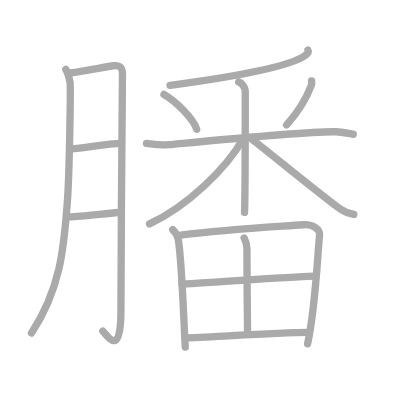
t = 0.00 s
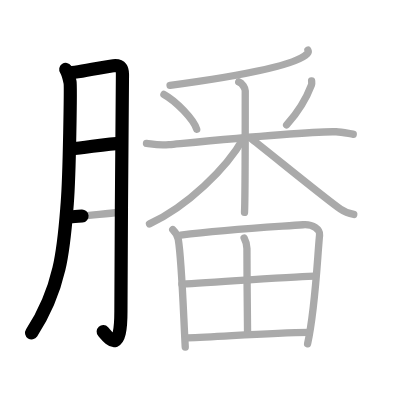
t = 3.25 s
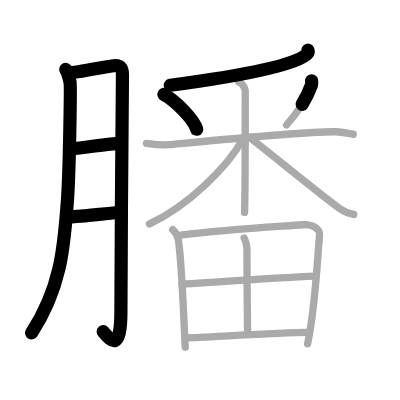
t = 6.50 s
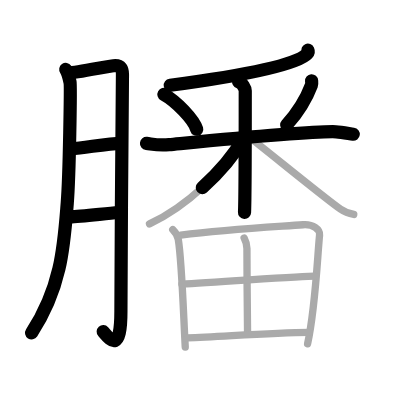
t = 9.50 s
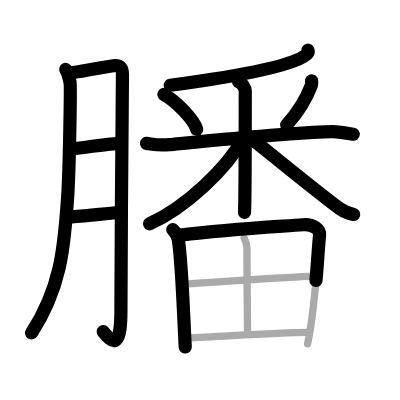
t = 12.75 s
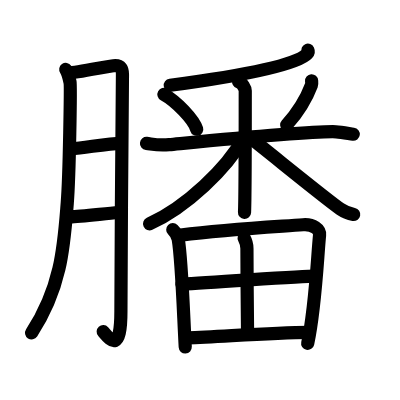
t = 16.00 s

The animated SVG that drew these frames (rendered in a browser with its animation timeline set to each time). Animation: 16 SMIL elements (animate=16); one cycle of 16.00 s.

<?xml version="1.0" standalone="no"?>
<!DOCTYPE svg PUBLIC "-//W3C//DTD SVG 1.1//EN"   "http://www.w3.org/Graphics/SVG/1.1/DTD/svg11.dtd">
<svg width="400px" height="400px"  version="1.1" xmlns="http://www.w3.org/2000/svg">
  <defs>
    <marker id="Triangle" viewBox="0 0 10 10" refX="0" refY="5" markerUnits="strokeWidth" markerWidth="3" style="stroke-opacity:0%;fill:#aaaaaa;" markerHeight="2" orient="auto">
      <path d="M 0 0 L 10 5 L 0 10 z" />
    </marker>
    
    <marker id="Arrow" viewBox="0 0 10 10" refX="5" refY="5" markerUnits="strokeWidth" markerWidth="1.8" style="stroke-opacity:0%;fill:#770000;" markerHeight="2" orient="auto">
      <path d="M 0 4 L 6 4 L 4 1 L 10 5 L 4 9 L 6 6 L 0 6 z" />
        <circle cx="5" cy="5" r="5" />
      </marker>
    
    <marker id="TriangleRed" viewBox="0 0 10 10" refX="0" refY="5" markerUnits="strokeWidth" markerWidth="3" style="stroke-opacity:0%;fill:#CC0000;" markerHeight="2" orient="auto">
      <path d="M 0 0 L 10 5 L 0 10 z" />
    </marker>
    
    <marker id="ArrowRed" viewBox="0 0 10 10" refX="5" refY="5" markerUnits="strokeWidth" markerWidth="1.8" style="stroke-opacity:0%;fill:#CC0000;" markerHeight="2" orient="auto">
      <path d="M 0 4 L 6 4 L 4 1 L 10 5 L 4 9 L 6 6 L 0 6 z" />
        <circle cx="5" cy="5" r="5" />
      </marker>
    
  </defs>
  
  <path style="fill:#ffffff; fill-opacity:100%; fill-rule:evenodd; stroke-width:0;" d="M 0 0 L 400px 0 L 400px 400px L 0 400px L 0 0" />

  <g transform="scale(3.6697247706422 3.6697247706422)">
<path style="fill:none; fill-opacity:0%; fill-rule:evenodd; stroke:#aaaaaa; stroke-opacity:100%; stroke-width: 1.5pt; stroke-linejoin:round; stroke-linecap:round;" d="M17.92 18.92c0.58 0.83 0.97 2.58 1.17 3.5c0.19 0.92-0.15 25.28-0.77 33c-0.88 11-1.45 22.69-9.73 35.33"></path>
<path style="fill:none; fill-opacity:0%; fill-rule:evenodd; stroke:#aaaaaa; stroke-opacity:100%; stroke-width: 1.5pt; stroke-linejoin:round; stroke-linecap:round;" d="M18.75 19.92c1.68-0.06 10.89-1.87 12.14-2c2.24-0.23 2.48 0.99 2.48 2.35c0 3.23-0.42 46.22-0.42 64.55c0 12.61-3.49 6.95-4.92 5.44"></path>
<path style="fill:none; fill-opacity:0%; fill-rule:evenodd; stroke:#aaaaaa; stroke-opacity:100%; stroke-width: 1.5pt; stroke-linejoin:round; stroke-linecap:round;" d="M19.42 40.58c3.89-0.3 10.07-1.51 13.49-1.53"></path>
<path style="fill:none; fill-opacity:0%; fill-rule:evenodd; stroke:#aaaaaa; stroke-opacity:100%; stroke-width: 1.5pt; stroke-linejoin:round; stroke-linecap:round;" d="M19.08 59.08c2.93-0.06 9.19-0.85 13.17-1.17"></path>
<path style="fill:none; fill-opacity:0%; fill-rule:evenodd; stroke:#aaaaaa; stroke-opacity:100%; stroke-width: 1.5pt; stroke-linejoin:round; stroke-linecap:round;" d="M83.91 13.67c0.11 0.24 0.15 0.58-0.21 0.96c-2.91 3.14-18.66 6.1-37.36 8.62"></path>
<path style="fill:none; fill-opacity:0%; fill-rule:evenodd; stroke:#aaaaaa; stroke-opacity:100%; stroke-width: 1.5pt; stroke-linejoin:round; stroke-linecap:round;" d="M44.67 25.74c3.23 1.76 8.12 6.75 8.93 9.49"></path>
<path style="fill:none; fill-opacity:0%; fill-rule:evenodd; stroke:#aaaaaa; stroke-opacity:100%; stroke-width: 1.5pt; stroke-linejoin:round; stroke-linecap:round;" d="M84.91 22.03c0.02 0.28 0.11 0.75-0.04 1.14c-1.15 3.06-2.98 6.67-6.76 10.87"></path>
<path style="fill:none; fill-opacity:0%; fill-rule:evenodd; stroke:#aaaaaa; stroke-opacity:100%; stroke-width: 1.5pt; stroke-linejoin:round; stroke-linecap:round;" d="M39.92 39.08c1.58 0.17 3.1 0.62 6.17 0.33c7.17-0.67 38.42-3.76 45.5-3.5c1.62 0.06 3.65 0.54 4.67 0.67"></path>
<path style="fill:none; fill-opacity:0%; fill-rule:evenodd; stroke:#aaaaaa; stroke-opacity:100%; stroke-width: 1.5pt; stroke-linejoin:round; stroke-linecap:round;" d="M65.05 22.31c0.99 0.3 1.78 1.79 1.78 2.44c0 3.81 0 29.34-0.2 33.14"></path>
<path style="fill:none; fill-opacity:0%; fill-rule:evenodd; stroke:#aaaaaa; stroke-opacity:100%; stroke-width: 1.5pt; stroke-linejoin:round; stroke-linecap:round;" d="M66.3 37.74c-4.54 8.12-15.35 18.58-25.56 23.27"></path>
<path style="fill:none; fill-opacity:0%; fill-rule:evenodd; stroke:#aaaaaa; stroke-opacity:100%; stroke-width: 1.5pt; stroke-linejoin:round; stroke-linecap:round;" d="M68.77 38.04c3.48 2.63 20.18 16.31 23.97 18.9c1.28 0.88 2.38 1.25 3.66 1.5"></path>
<path style="fill:none; fill-opacity:0%; fill-rule:evenodd; stroke:#aaaaaa; stroke-opacity:100%; stroke-width: 1.5pt; stroke-linejoin:round; stroke-linecap:round;" d="M47.08 62.58c0.92 0.92 1.39 1.98 1.5 2.67c0.94 5.61 1.35 18.99 1.9 29.33"></path>
<path style="fill:none; fill-opacity:0%; fill-rule:evenodd; stroke:#aaaaaa; stroke-opacity:100%; stroke-width: 1.5pt; stroke-linejoin:round; stroke-linecap:round;" d="M49.25 64.08c12.71-1.62 25.75-2.27 33.33-2.83c2.79-0.21 4.65 1.3 4.5 2.83c-0.62 6.33-1.13 19.88-3.26 29.61"></path>
<path style="fill:none; fill-opacity:0%; fill-rule:evenodd; stroke:#aaaaaa; stroke-opacity:100%; stroke-width: 1.5pt; stroke-linejoin:round; stroke-linecap:round;" d="M66.53 64.86c0.56 1.03 0.76 1.45 0.76 2.89c-0.02 6.78 0.17 20.92 0.17 23.13"></path>
<path style="fill:none; fill-opacity:0%; fill-rule:evenodd; stroke:#aaaaaa; stroke-opacity:100%; stroke-width: 1.5pt; stroke-linejoin:round; stroke-linecap:round;" d="M51.08 92.08c9.32-0.34 22.45-1.36 33.17-1.5"></path>
<path style="fill:none; fill-opacity:0%; fill-rule:evenodd; stroke:#aaaaaa; stroke-opacity:100%; stroke-width: 1.5pt; stroke-linejoin:round; stroke-linecap:round;" d="M49.58 77.42c3.3-0.24 33.44-2.17 36.17-2.17"></path>

<path style="fill:none; fill-opacity:0%; fill-rule:evenodd; stroke:#000000; stroke-opacity:100%; stroke-width: 2.7pt; stroke-linejoin:round; stroke-linecap:round;" d="M17.92 18.92c0.58 0.83 0.97 2.58 1.17 3.5c0.19 0.92-0.15 25.28-0.77 33c-0.88 11-1.45 22.69-9.73 35.33" pathLength="100" stroke-dashoffset="100" stroke-dasharray="100 105"><animate id="dashAnim1" attributeName="stroke-dashoffset" from="100" to="0" dur="1s" calcMode="linear" fill="freeze"/></path>
<path style="fill:none; fill-opacity:0%; fill-rule:evenodd; stroke:#000000; stroke-opacity:100%; stroke-width: 2.7pt; stroke-linejoin:round; stroke-linecap:round;" d="M18.75 19.92c1.68-0.06 10.89-1.87 12.14-2c2.24-0.23 2.48 0.99 2.48 2.35c0 3.23-0.42 46.22-0.42 64.55c0 12.61-3.49 6.95-4.92 5.44" pathLength="100" stroke-dashoffset="100" stroke-dasharray="100 105"><animate id="dashAnim2" attributeName="stroke-dashoffset" from="100" to="0" dur="1s" calcMode="linear" begin="dashAnim1.end" fill="freeze"/></path>
<path style="fill:none; fill-opacity:0%; fill-rule:evenodd; stroke:#000000; stroke-opacity:100%; stroke-width: 2.7pt; stroke-linejoin:round; stroke-linecap:round;" d="M19.42 40.58c3.89-0.3 10.07-1.51 13.49-1.53" pathLength="100" stroke-dashoffset="100" stroke-dasharray="100 105"><animate id="dashAnim3" attributeName="stroke-dashoffset" from="100" to="0" dur="1s" calcMode="linear" begin="dashAnim2.end" fill="freeze"/></path>
<path style="fill:none; fill-opacity:0%; fill-rule:evenodd; stroke:#000000; stroke-opacity:100%; stroke-width: 2.7pt; stroke-linejoin:round; stroke-linecap:round;" d="M19.08 59.08c2.93-0.06 9.19-0.85 13.17-1.17" pathLength="100" stroke-dashoffset="100" stroke-dasharray="100 105"><animate id="dashAnim4" attributeName="stroke-dashoffset" from="100" to="0" dur="1s" calcMode="linear" begin="dashAnim3.end" fill="freeze"/></path>
<path style="fill:none; fill-opacity:0%; fill-rule:evenodd; stroke:#000000; stroke-opacity:100%; stroke-width: 2.7pt; stroke-linejoin:round; stroke-linecap:round;" d="M83.91 13.67c0.11 0.24 0.15 0.58-0.21 0.96c-2.91 3.14-18.66 6.1-37.36 8.62" pathLength="100" stroke-dashoffset="100" stroke-dasharray="100 105"><animate id="dashAnim5" attributeName="stroke-dashoffset" from="100" to="0" dur="1s" calcMode="linear" begin="dashAnim4.end" fill="freeze"/></path>
<path style="fill:none; fill-opacity:0%; fill-rule:evenodd; stroke:#000000; stroke-opacity:100%; stroke-width: 2.7pt; stroke-linejoin:round; stroke-linecap:round;" d="M44.67 25.74c3.23 1.76 8.12 6.75 8.93 9.49" pathLength="100" stroke-dashoffset="100" stroke-dasharray="100 105"><animate id="dashAnim6" attributeName="stroke-dashoffset" from="100" to="0" dur="1s" calcMode="linear" begin="dashAnim5.end" fill="freeze"/></path>
<path style="fill:none; fill-opacity:0%; fill-rule:evenodd; stroke:#000000; stroke-opacity:100%; stroke-width: 2.7pt; stroke-linejoin:round; stroke-linecap:round;" d="M84.91 22.03c0.02 0.28 0.11 0.75-0.04 1.14c-1.15 3.06-2.98 6.67-6.76 10.87" pathLength="100" stroke-dashoffset="100" stroke-dasharray="100 105"><animate id="dashAnim7" attributeName="stroke-dashoffset" from="100" to="0" dur="1s" calcMode="linear" begin="dashAnim6.end" fill="freeze"/></path>
<path style="fill:none; fill-opacity:0%; fill-rule:evenodd; stroke:#000000; stroke-opacity:100%; stroke-width: 2.7pt; stroke-linejoin:round; stroke-linecap:round;" d="M39.92 39.08c1.58 0.17 3.1 0.62 6.17 0.33c7.17-0.67 38.42-3.76 45.5-3.5c1.62 0.06 3.65 0.54 4.67 0.67" pathLength="100" stroke-dashoffset="100" stroke-dasharray="100 105"><animate id="dashAnim8" attributeName="stroke-dashoffset" from="100" to="0" dur="1s" calcMode="linear" begin="dashAnim7.end" fill="freeze"/></path>
<path style="fill:none; fill-opacity:0%; fill-rule:evenodd; stroke:#000000; stroke-opacity:100%; stroke-width: 2.7pt; stroke-linejoin:round; stroke-linecap:round;" d="M65.05 22.31c0.99 0.3 1.78 1.79 1.78 2.44c0 3.81 0 29.34-0.2 33.14" pathLength="100" stroke-dashoffset="100" stroke-dasharray="100 105"><animate id="dashAnim9" attributeName="stroke-dashoffset" from="100" to="0" dur="1s" calcMode="linear" begin="dashAnim8.end" fill="freeze"/></path>
<path style="fill:none; fill-opacity:0%; fill-rule:evenodd; stroke:#000000; stroke-opacity:100%; stroke-width: 2.7pt; stroke-linejoin:round; stroke-linecap:round;" d="M66.3 37.74c-4.54 8.12-15.35 18.58-25.56 23.27" pathLength="100" stroke-dashoffset="100" stroke-dasharray="100 105"><animate id="dashAnim10" attributeName="stroke-dashoffset" from="100" to="0" dur="1s" calcMode="linear" begin="dashAnim9.end" fill="freeze"/></path>
<path style="fill:none; fill-opacity:0%; fill-rule:evenodd; stroke:#000000; stroke-opacity:100%; stroke-width: 2.7pt; stroke-linejoin:round; stroke-linecap:round;" d="M68.77 38.04c3.48 2.63 20.18 16.31 23.97 18.9c1.28 0.88 2.38 1.25 3.66 1.5" pathLength="100" stroke-dashoffset="100" stroke-dasharray="100 105"><animate id="dashAnim11" attributeName="stroke-dashoffset" from="100" to="0" dur="1s" calcMode="linear" begin="dashAnim10.end" fill="freeze"/></path>
<path style="fill:none; fill-opacity:0%; fill-rule:evenodd; stroke:#000000; stroke-opacity:100%; stroke-width: 2.7pt; stroke-linejoin:round; stroke-linecap:round;" d="M47.08 62.58c0.92 0.92 1.39 1.98 1.5 2.67c0.94 5.61 1.35 18.99 1.9 29.33" pathLength="100" stroke-dashoffset="100" stroke-dasharray="100 105"><animate id="dashAnim12" attributeName="stroke-dashoffset" from="100" to="0" dur="1s" calcMode="linear" begin="dashAnim11.end" fill="freeze"/></path>
<path style="fill:none; fill-opacity:0%; fill-rule:evenodd; stroke:#000000; stroke-opacity:100%; stroke-width: 2.7pt; stroke-linejoin:round; stroke-linecap:round;" d="M49.25 64.08c12.71-1.62 25.75-2.27 33.33-2.83c2.79-0.21 4.65 1.3 4.5 2.83c-0.62 6.33-1.13 19.88-3.26 29.61" pathLength="100" stroke-dashoffset="100" stroke-dasharray="100 105"><animate id="dashAnim13" attributeName="stroke-dashoffset" from="100" to="0" dur="1s" calcMode="linear" begin="dashAnim12.end" fill="freeze"/></path>
<path style="fill:none; fill-opacity:0%; fill-rule:evenodd; stroke:#000000; stroke-opacity:100%; stroke-width: 2.7pt; stroke-linejoin:round; stroke-linecap:round;" d="M66.53 64.86c0.56 1.03 0.76 1.45 0.76 2.89c-0.02 6.78 0.17 20.92 0.17 23.13" pathLength="100" stroke-dashoffset="100" stroke-dasharray="100 105"><animate id="dashAnim14" attributeName="stroke-dashoffset" from="100" to="0" dur="1s" calcMode="linear" begin="dashAnim13.end" fill="freeze"/></path>
<path style="fill:none; fill-opacity:0%; fill-rule:evenodd; stroke:#000000; stroke-opacity:100%; stroke-width: 2.7pt; stroke-linejoin:round; stroke-linecap:round;" d="M51.08 92.08c9.32-0.34 22.45-1.36 33.17-1.5" pathLength="100" stroke-dashoffset="100" stroke-dasharray="100 105"><animate id="dashAnim15" attributeName="stroke-dashoffset" from="100" to="0" dur="1s" calcMode="linear" begin="dashAnim14.end" fill="freeze"/></path>
<path style="fill:none; fill-opacity:0%; fill-rule:evenodd; stroke:#000000; stroke-opacity:100%; stroke-width: 2.7pt; stroke-linejoin:round; stroke-linecap:round;" d="M49.58 77.42c3.3-0.24 33.44-2.17 36.17-2.17" pathLength="100" stroke-dashoffset="100" stroke-dasharray="100 105"><animate id="dashAnim16" attributeName="stroke-dashoffset" from="100" to="0" dur="1s" calcMode="linear" begin="dashAnim15.end" fill="freeze"/></path>

</g>

</svg>  
          
